Image classification data set "dataset_cleaned" (Diogo-Rodriigues/AP_Modulo2 on GitHub). Class labels (4): biliary leaks, lithiasis, normal, stricture.

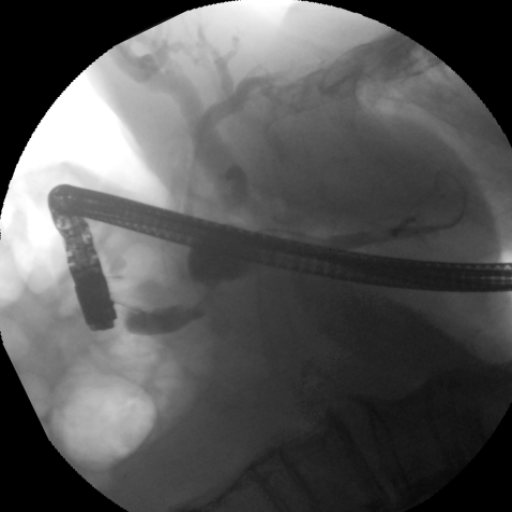
Label: stricture

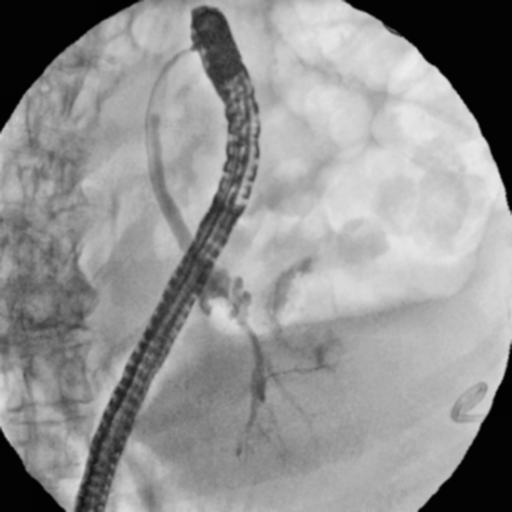
Label: biliary leaks

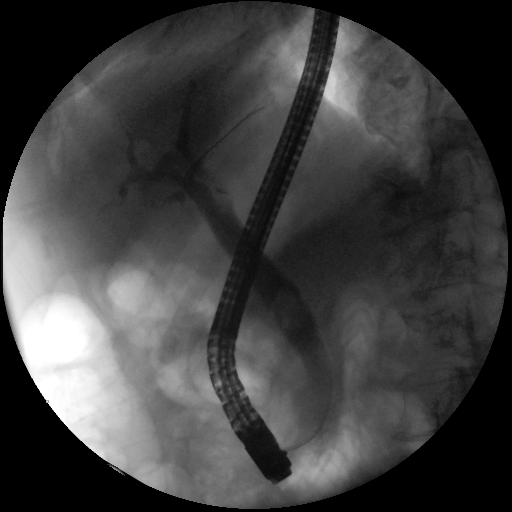
Label: lithiasis

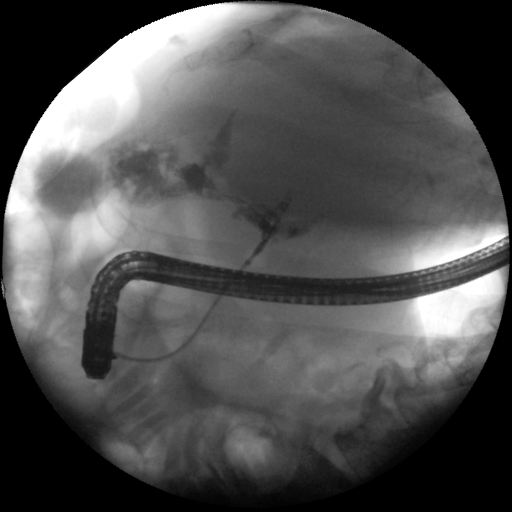
Label: biliary leaks

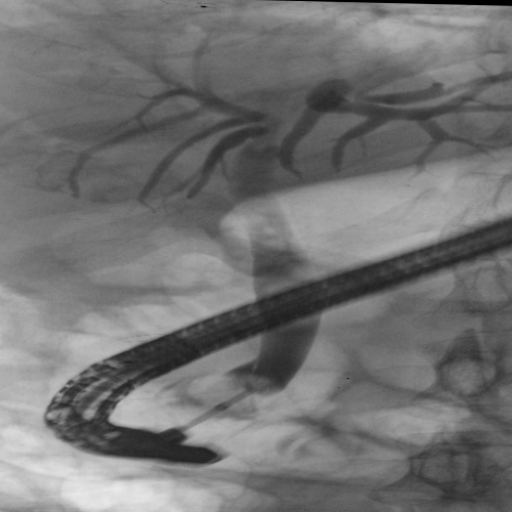
Label: normal

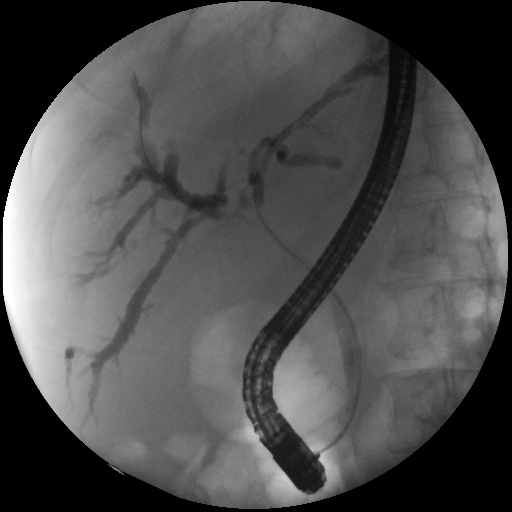
Label: stricture
